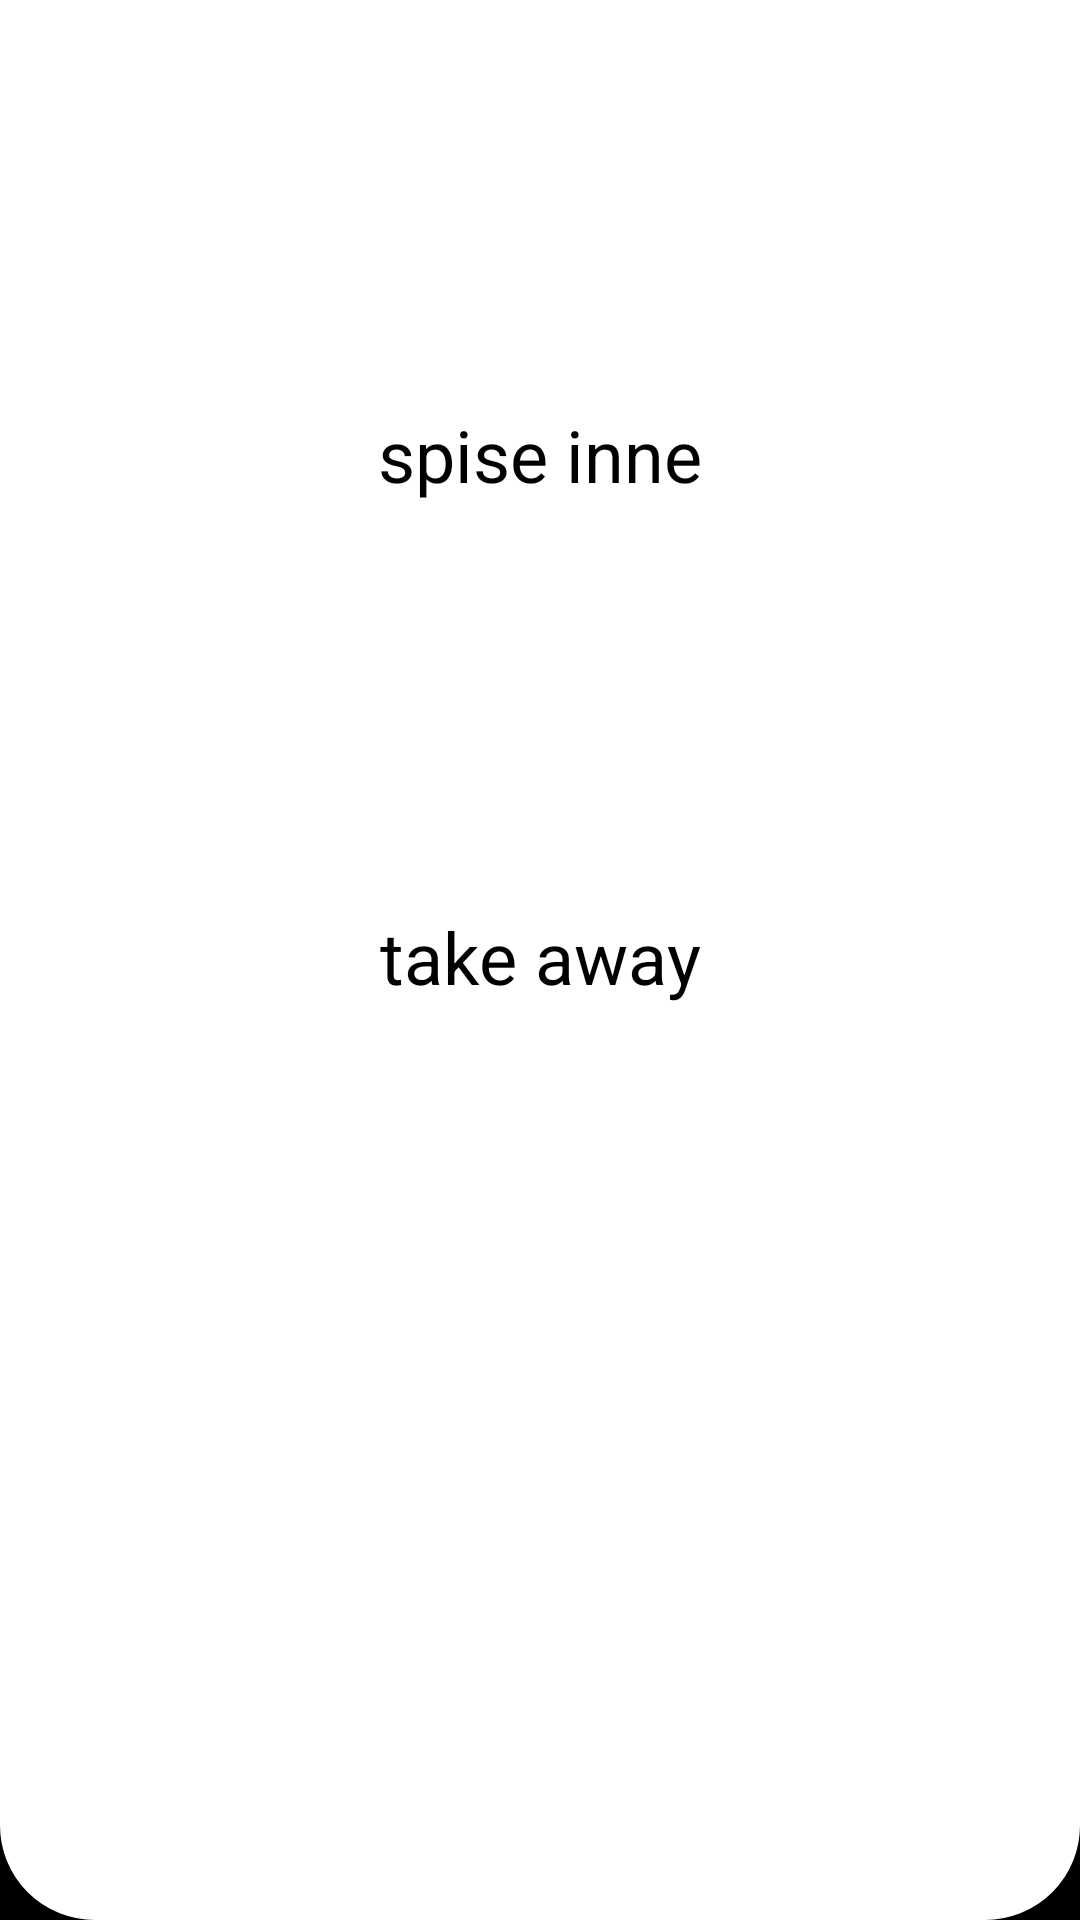

The Android layout XML behind this screen, and the referenced resources:
<!-- AndroidManifest.xml: application theme Theme.Oishii -->
<!-- res/layout/fragment_first.xml -->
<?xml version="1.0" encoding="utf-8"?>
<androidx.constraintlayout.widget.ConstraintLayout
    xmlns:android="http://schemas.android.com/apk/res/android"
    xmlns:app="http://schemas.android.com/apk/res-auto"
    xmlns:tools="http://schemas.android.com/tools"
    android:background="@color/black"
    android:layout_width="match_parent"
    android:layout_height="match_parent"
    tools:context=".simpleFragments.FirstFragment">

    <LinearLayout
        android:layout_width="match_parent"
        android:layout_height="match_parent"
        android:background="@drawable/default_layout_background"/>

    <TextView
        android:id="@+id/eat_at_restaurant_textview"
        android:layout_width="wrap_content"
        android:layout_height="wrap_content"
        android:textSize="@dimen/intro_navigation_text"
        android:text="@string/spise_inne"
        android:textColor="@color/black"
        android:layout_marginBottom="@dimen/very_small_space"
        app:layout_constraintBottom_toTopOf="@id/eat_at_restaurant_imageview"
        app:layout_constraintEnd_toEndOf="@id/take_away_imageView"
        app:layout_constraintStart_toStartOf="@id/take_away_imageView" />

    <ImageView
        android:id="@+id/eat_at_restaurant_imageview"
        android:layout_width="@dimen/medium_icon"
        android:layout_height="@dimen/medium_icon"
        android:src="@drawable/oishii_1_ramen_noodels"
        android:layout_marginBottom="@dimen/small_space"
        app:layout_constraintBottom_toTopOf="@id/take_away_textview"
        app:layout_constraintEnd_toEndOf="@id/take_away_imageView"
        app:layout_constraintStart_toStartOf="@id/take_away_imageView" />

    <TextView
        android:id="@+id/take_away_textview"
        android:layout_width="wrap_content"
        android:layout_height="wrap_content"
        android:textSize="@dimen/intro_navigation_text"
        android:text="@string/take_away"
        android:textColor="@color/black"
        android:layout_marginBottom="@dimen/very_small_space"
        app:layout_constraintBottom_toTopOf="@id/take_away_imageView"
        app:layout_constraintEnd_toEndOf="@id/take_away_imageView"
        app:layout_constraintStart_toStartOf="@id/take_away_imageView" />

    <ImageView
        android:id="@+id/take_away_imageView"
        android:layout_width="@dimen/medium_icon"
        android:layout_height="@dimen/medium_icon"
        android:layout_marginTop="@dimen/very_large_space"
        android:src="@drawable/oishii_3_takeaway"
        app:layout_constraintBottom_toBottomOf="parent"
        app:layout_constraintEnd_toEndOf="parent"
        app:layout_constraintStart_toStartOf="parent"
        app:layout_constraintTop_toTopOf="parent" />

</androidx.constraintlayout.widget.ConstraintLayout>
<!-- resources referenced by this layout -->
<resources>
  <color name="black">#FF000000</color>
  <dimen name="intro_navigation_text">24sp</dimen>
  <dimen name="medium_icon">100dp</dimen>
  <dimen name="small_space">25dp</dimen>
  <dimen name="very_large_space">150dp</dimen>
  <dimen name="very_small_space">10dp</dimen>
  <!-- drawable default_layout_background (drawable) -->
  <?xml version="1.0" encoding="utf-8"?>
  <shape xmlns:android="http://schemas.android.com/apk/res/android">
      <solid android:color="#FFFFFF"/>
      <stroke android:width="3dp" android:color="#ffffff" />
      <corners android:radius="10dp"/>
      <corners android:radius="1dp"
          android:bottomRightRadius="30dp" android:bottomLeftRadius="30dp"
          android:topLeftRadius="0dp" android:topRightRadius="0dp"/>
      <padding android:left="0dp" android:top="0dp" android:right="0dp" android:bottom="0dp" />
  </shape>
  <string name="spise_inne">spise inne</string>
  <string name="take_away">take away</string>
  <style name="Theme.Oishii" parent="Theme.MaterialComponents.DayNight.NoActionBar">
          
          <item name="colorPrimary">@color/white</item>
          <item name="colorPrimaryVariant">@color/purple_700</item>
          <item name="colorOnPrimary">@color/white</item>
          
          <item name="colorSecondary">@color/teal_200</item>
          <item name="colorSecondaryVariant">@color/teal_700</item>
          <item name="colorOnSecondary">@color/white</item>
          
          
          <item name="android:statusBarColor">@color/white</item>
          <item name="android:windowLightStatusBar">true</item>
      </style>
  <color name="white">#FFFFFFFF</color>
  <color name="purple_700">#FF6200EE</color>
  <color name="teal_200">#FF03DAC5</color>
  <color name="teal_700">#FF018786</color>
</resources>
